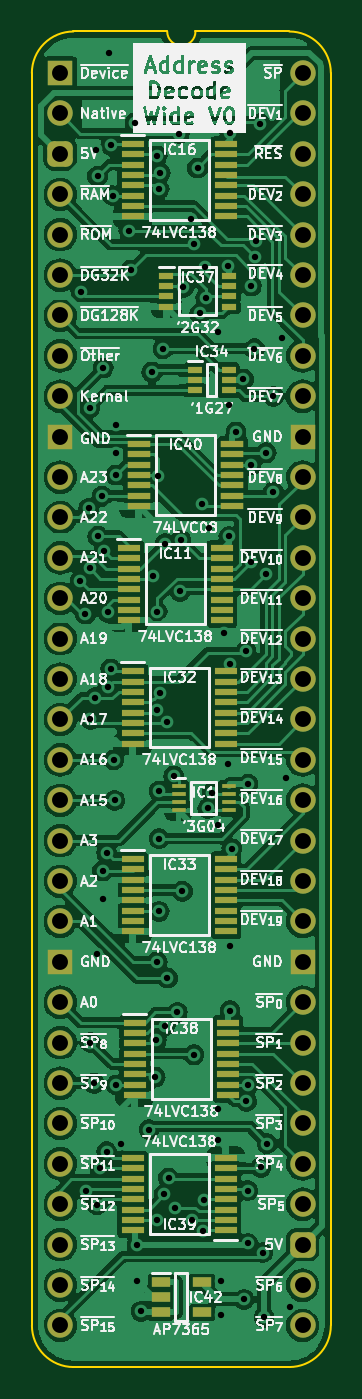
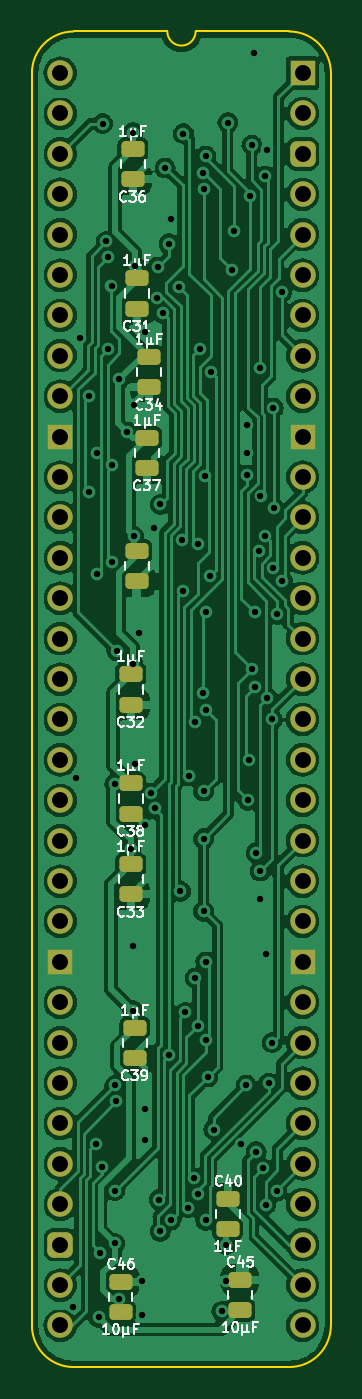
Circuit board: 9 layer files. Board 18.8 x 84.0 mm.
- bottom_copper: HCP65 MPU Address Decode Wide-B_Cu.gbl (195917 bytes)
- bottom_mask: HCP65 MPU Address Decode Wide-B_Mask.gbs (3916 bytes)
- bottom_silk: HCP65 MPU Address Decode Wide-B_Silkscreen.gbo (34915 bytes)
- outline: HCP65 MPU Address Decode Wide-Edge_Cuts.gm1 (1143 bytes)
- top_copper: HCP65 MPU Address Decode Wide-F_Cu.gtl (222794 bytes)
- top_mask: HCP65 MPU Address Decode Wide-F_Mask.gts (6670 bytes)
- top_silk: HCP65 MPU Address Decode Wide-F_Silkscreen.gto (210936 bytes)
- drill: HCP65 MPU Address Decode Wide-NPTH.drl (268 bytes)
- drill: HCP65 MPU Address Decode Wide-PTH.drl (2934 bytes)

=== bottom_copper: HCP65 MPU Address Decode Wide-B_Cu.gbl (195917 bytes, source omitted) ===
=== bottom_mask: HCP65 MPU Address Decode Wide-B_Mask.gbs ===
%TF.GenerationSoftware,KiCad,Pcbnew,7.0.5*%
%TF.CreationDate,2024-02-10T20:49:13+02:00*%
%TF.ProjectId,HCP65 MPU Address Decode Wide,48435036-3520-44d5-9055-204164647265,rev?*%
%TF.SameCoordinates,Original*%
%TF.FileFunction,Soldermask,Bot*%
%TF.FilePolarity,Negative*%
%FSLAX46Y46*%
G04 Gerber Fmt 4.6, Leading zero omitted, Abs format (unit mm)*
G04 Created by KiCad (PCBNEW 7.0.5) date 2024-02-10 20:49:13*
%MOMM*%
%LPD*%
G01*
G04 APERTURE LIST*
G04 Aperture macros list*
%AMRoundRect*
0 Rectangle with rounded corners*
0 $1 Rounding radius*
0 $2 $3 $4 $5 $6 $7 $8 $9 X,Y pos of 4 corners*
0 Add a 4 corners polygon primitive as box body*
4,1,4,$2,$3,$4,$5,$6,$7,$8,$9,$2,$3,0*
0 Add four circle primitives for the rounded corners*
1,1,$1+$1,$2,$3*
1,1,$1+$1,$4,$5*
1,1,$1+$1,$6,$7*
1,1,$1+$1,$8,$9*
0 Add four rect primitives between the rounded corners*
20,1,$1+$1,$2,$3,$4,$5,0*
20,1,$1+$1,$4,$5,$6,$7,0*
20,1,$1+$1,$6,$7,$8,$9,0*
20,1,$1+$1,$8,$9,$2,$3,0*%
G04 Aperture macros list end*
%ADD10R,1.600000X1.600000*%
%ADD11O,1.600000X1.600000*%
%ADD12RoundRect,0.400000X-0.400000X-0.400000X0.400000X-0.400000X0.400000X0.400000X-0.400000X0.400000X0*%
%ADD13RoundRect,0.250000X0.475000X-0.250000X0.475000X0.250000X-0.475000X0.250000X-0.475000X-0.250000X0*%
%ADD14RoundRect,0.250000X-0.475000X0.250000X-0.475000X-0.250000X0.475000X-0.250000X0.475000X0.250000X0*%
G04 APERTURE END LIST*
D10*
%TO.C,J2*%
X86360000Y-71120000D03*
D11*
X86360000Y-73660000D03*
D12*
X86360000Y-76200000D03*
D11*
X86360000Y-78740000D03*
X86360000Y-81280000D03*
X86360000Y-83820000D03*
X86360000Y-86360000D03*
X86360000Y-88900000D03*
X86360000Y-91440000D03*
D10*
X86360000Y-93980000D03*
D11*
X86360000Y-96520000D03*
X86360000Y-99060000D03*
X86360000Y-101600000D03*
X86360000Y-104140000D03*
X86360000Y-106680000D03*
X86360000Y-109220000D03*
X86360000Y-111760000D03*
X86360000Y-114300000D03*
X86360000Y-116840000D03*
X86360000Y-119380000D03*
X86360000Y-121920000D03*
X86360000Y-124460000D03*
D10*
X86360000Y-127000000D03*
D11*
X86360000Y-129540000D03*
X86360000Y-132080000D03*
X86360000Y-134620000D03*
X86360000Y-137160000D03*
X86360000Y-139700000D03*
X86360000Y-142240000D03*
X86360000Y-144780000D03*
X86360000Y-147320000D03*
X86360000Y-149860000D03*
X101600000Y-149860000D03*
X101600000Y-147320000D03*
D12*
X101600000Y-144780000D03*
D11*
X101600000Y-142240000D03*
X101600000Y-139700000D03*
X101600000Y-137160000D03*
X101600000Y-134620000D03*
X101600000Y-132080000D03*
X101600000Y-129540000D03*
D10*
X101600000Y-127000000D03*
D11*
X101600000Y-124460000D03*
X101600000Y-121920000D03*
X101600000Y-119380000D03*
X101600000Y-116840000D03*
X101600000Y-114300000D03*
X101600000Y-111760000D03*
X101600000Y-109220000D03*
X101600000Y-106680000D03*
X101600000Y-104140000D03*
X101600000Y-101600000D03*
X101600000Y-99060000D03*
X101600000Y-96520000D03*
D10*
X101600000Y-93980000D03*
D11*
X101600000Y-91440000D03*
X101600000Y-88900000D03*
X101600000Y-86360000D03*
X101600000Y-83820000D03*
X101600000Y-81280000D03*
X101600000Y-78740000D03*
X101600000Y-76200000D03*
X101600000Y-73660000D03*
X101600000Y-71120000D03*
%TD*%
D13*
%TO.C,C45*%
X90297000Y-148889000D03*
X90297000Y-146989000D03*
%TD*%
D14*
%TO.C,C34*%
X96012000Y-88982000D03*
X96012000Y-90882000D03*
%TD*%
%TO.C,C33*%
X97155000Y-120859000D03*
X97155000Y-122759000D03*
%TD*%
D13*
%TO.C,C46*%
X97790000Y-149016000D03*
X97790000Y-147116000D03*
%TD*%
%TO.C,C40*%
X91059000Y-143809000D03*
X91059000Y-141909000D03*
%TD*%
D14*
%TO.C,C37*%
X96139000Y-94062000D03*
X96139000Y-95962000D03*
%TD*%
%TO.C,C36*%
X97028000Y-75901000D03*
X97028000Y-77801000D03*
%TD*%
%TO.C,C35*%
X96774000Y-101174000D03*
X96774000Y-103074000D03*
%TD*%
%TO.C,C38*%
X97155000Y-115779000D03*
X97155000Y-117679000D03*
%TD*%
%TO.C,C39*%
X96901000Y-131146000D03*
X96901000Y-133046000D03*
%TD*%
%TO.C,C31*%
X96774000Y-84029000D03*
X96774000Y-85929000D03*
%TD*%
%TO.C,C32*%
X97155000Y-108921000D03*
X97155000Y-110821000D03*
%TD*%
M02*

=== bottom_silk: HCP65 MPU Address Decode Wide-B_Silkscreen.gbo (34915 bytes, source omitted) ===
=== outline: HCP65 MPU Address Decode Wide-Edge_Cuts.gm1 ===
%TF.GenerationSoftware,KiCad,Pcbnew,7.0.5*%
%TF.CreationDate,2024-02-10T20:49:13+02:00*%
%TF.ProjectId,HCP65 MPU Address Decode Wide,48435036-3520-44d5-9055-204164647265,rev?*%
%TF.SameCoordinates,Original*%
%TF.FileFunction,Profile,NP*%
%FSLAX46Y46*%
G04 Gerber Fmt 4.6, Leading zero omitted, Abs format (unit mm)*
G04 Created by KiCad (PCBNEW 7.0.5) date 2024-02-10 20:49:13*
%MOMM*%
%LPD*%
G01*
G04 APERTURE LIST*
%TA.AperFunction,Profile*%
%ADD10C,0.100000*%
%TD*%
G04 APERTURE END LIST*
D10*
%TO.C,J2*%
X84582000Y-149860000D02*
X84582000Y-71120000D01*
X93087456Y-68503800D02*
X87192188Y-68506268D01*
X100760723Y-68506267D02*
X94865456Y-68503800D01*
X100764268Y-152473732D02*
X87195733Y-152473733D01*
X103378000Y-149860000D02*
X103377999Y-71119999D01*
X87192188Y-68506268D02*
G75*
G03*
X84578456Y-71120000I-1J-2613731D01*
G01*
X84581997Y-149860000D02*
G75*
G03*
X87195733Y-152473733I2613733J0D01*
G01*
X93087456Y-68503800D02*
G75*
G03*
X94865456Y-68503800I889000J0D01*
G01*
X103378003Y-71119999D02*
G75*
G03*
X100764267Y-68506267I-2613733J-1D01*
G01*
X100764268Y-152473730D02*
G75*
G03*
X103378000Y-149860000I2J2613730D01*
G01*
%TD*%
M02*

=== top_copper: HCP65 MPU Address Decode Wide-F_Cu.gtl (222794 bytes, source omitted) ===
=== top_mask: HCP65 MPU Address Decode Wide-F_Mask.gts (6670 bytes, source omitted) ===
=== top_silk: HCP65 MPU Address Decode Wide-F_Silkscreen.gto (210936 bytes, source omitted) ===
=== drill: HCP65 MPU Address Decode Wide-NPTH.drl ===
M48
; DRILL file {KiCad 7.0.5} date Sat Feb 10 20:49:15 2024
; FORMAT={-:-/ absolute / inch / decimal}
; #@! TF.CreationDate,2024-02-10T20:49:15+02:00
; #@! TF.GenerationSoftware,Kicad,Pcbnew,7.0.5
; #@! TF.FileFunction,NonPlated,1,2,NPTH
FMAT,2
INCH
%
G90
G05
T0
M30

=== drill: HCP65 MPU Address Decode Wide-PTH.drl ===
M48
; DRILL file {KiCad 7.0.5} date Sat Feb 10 20:49:15 2024
; FORMAT={-:-/ absolute / inch / decimal}
; #@! TF.CreationDate,2024-02-10T20:49:15+02:00
; #@! TF.GenerationSoftware,Kicad,Pcbnew,7.0.5
; #@! TF.FileFunction,Plated,1,2,PTH
FMAT,2
INCH
; #@! TA.AperFunction,Plated,PTH,ViaDrill
T1C0.0157
; #@! TA.AperFunction,Plated,PTH,ComponentDrill
T2C0.0394
%
G90
G05
T1
X3.45Y-4.0575
X3.4514Y-3.3415
X3.4626Y-4.1399
X3.4641Y-5.5675
X3.4704Y-3.8773
X3.4726Y-3.6288
X3.4728Y-4.0254
X3.475Y-4.4
X3.475Y-5.2
X3.4843Y-5.3003
X3.4869Y-4.3458
X3.4876Y-2.9892
X3.49Y-4.98
X3.4917Y-5.6015
X3.4924Y-3.055
X3.4927Y-3.946
X3.4987Y-5.5109
X3.5042Y-3.8474
X3.505Y-4.775
X3.505Y-4.845
X3.5065Y-3.53
X3.5083Y-3.9829
X3.515Y-4.73
X3.515Y-5.47
X3.5177Y-4.3197
X3.5177Y-4.135
X3.52Y-2.75
X3.525Y-4.275
X3.5255Y-2.9785
X3.53Y-3.1034
X3.5324Y-4.5
X3.535Y-4.6
X3.5383Y-3.67
X3.5383Y-3.7409
X3.5383Y-3.795
X3.5392Y-5.3045
X3.5514Y-5.4517
X3.57Y-3.19
X3.5746Y-3.2876
X3.585Y-2.9224
X3.59Y-5.79
X3.59Y-5.7
X3.6Y-5.865
X3.62Y-5.415
X3.6268Y-3.54
X3.63Y-4.045
X3.635Y-5.285
X3.638Y-5.1937
X3.6399Y-4.3762
X3.64Y-3.005
X3.64Y-5.0
X3.64Y-4.133
X3.64Y-5.6401
X3.6426Y-3.7963
X3.6449Y-3.0868
X3.645Y-4.5773
X3.645Y-4.695
X3.645Y-4.875
X3.647Y-4.335
X3.6475Y-3.0475
X3.6544Y-3.4826
X3.6579Y-5.575
X3.66Y-5.158
X3.66Y-3.965
X3.6652Y-4.4064
X3.6655Y-5.04
X3.6682Y-5.535
X3.6809Y-4.54
X3.6841Y-5.6084
X3.69Y-5.125
X3.695Y-2.95
X3.6967Y-4.0827
X3.6983Y-3.956
X3.7024Y-4.825
X3.705Y-3.33
X3.7248Y-3.1624
X3.7255Y-5.6384
X3.7308Y-3.2224
X3.7311Y-5.23
X3.74Y-3.035
X3.7451Y-3.3951
X3.7518Y-3.8674
X3.7523Y-5.6672
X3.7554Y-5.5884
X3.7579Y-3.28
X3.7606Y-3.3565
X3.7652Y-4.6202
X3.7676Y-3.9251
X3.7758Y-4.5818
X3.7895Y-3.4413
X3.79Y-4.66
X3.79Y-5.365
X3.79Y-5.44
X3.7979Y-5.79
X3.7979Y-5.875
X3.805Y-4.187
X3.815Y-4.51
X3.815Y-3.2776
X3.8174Y-3.9469
X3.8175Y-3.6225
X3.82Y-2.9476
X3.82Y-4.2626
X3.82Y-4.96
X3.8203Y-5.1209
X3.825Y-4.72
X3.835Y-3.6882
X3.8535Y-3.5573
X3.855Y-5.8353
X3.86Y-4.23
X3.8609Y-5.345
X3.8642Y-5.5661
X3.865Y-4.56
X3.865Y-5.697
X3.865Y-5.3058
X3.8724Y-3.77
X3.8724Y-4.01
X3.873Y-3.327
X3.8809Y-3.4826
X3.8824Y-3.2557
X3.8855Y-3.2165
X3.895Y-2.925
X3.8968Y-5.5082
X3.9009Y-5.72
X3.905Y-5.88
X3.9097Y-4.0406
X3.91Y-3.74
X3.9124Y-5.45
X3.9276Y-3.6
X3.9276Y-3.8371
X3.95Y-3.455
X3.96Y-4.545
X3.9682Y-5.8532
T2
X3.4Y-2.8
X3.4Y-2.9
X3.4Y-3.0
X3.4Y-3.1
X3.4Y-3.2
X3.4Y-3.3
X3.4Y-3.4
X3.4Y-3.5
X3.4Y-3.6
X3.4Y-3.7
X3.4Y-3.8
X3.4Y-3.9
X3.4Y-4.0
X3.4Y-4.1
X3.4Y-4.2
X3.4Y-4.3
X3.4Y-4.4
X3.4Y-4.5
X3.4Y-4.6
X3.4Y-4.7
X3.4Y-4.8
X3.4Y-4.9
X3.4Y-5.0
X3.4Y-5.1
X3.4Y-5.2
X3.4Y-5.3
X3.4Y-5.4
X3.4Y-5.5
X3.4Y-5.6
X3.4Y-5.7
X3.4Y-5.8
X3.4Y-5.9
X4.0Y-2.8
X4.0Y-2.9
X4.0Y-3.0
X4.0Y-3.1
X4.0Y-3.2
X4.0Y-3.3
X4.0Y-3.4
X4.0Y-3.5
X4.0Y-3.6
X4.0Y-3.7
X4.0Y-3.8
X4.0Y-3.9
X4.0Y-4.0
X4.0Y-4.1
X4.0Y-4.2
X4.0Y-4.3
X4.0Y-4.4
X4.0Y-4.5
X4.0Y-4.6
X4.0Y-4.7
X4.0Y-4.8
X4.0Y-4.9
X4.0Y-5.0
X4.0Y-5.1
X4.0Y-5.2
X4.0Y-5.3
X4.0Y-5.4
X4.0Y-5.5
X4.0Y-5.6
X4.0Y-5.7
X4.0Y-5.8
X4.0Y-5.9
T0
M30
